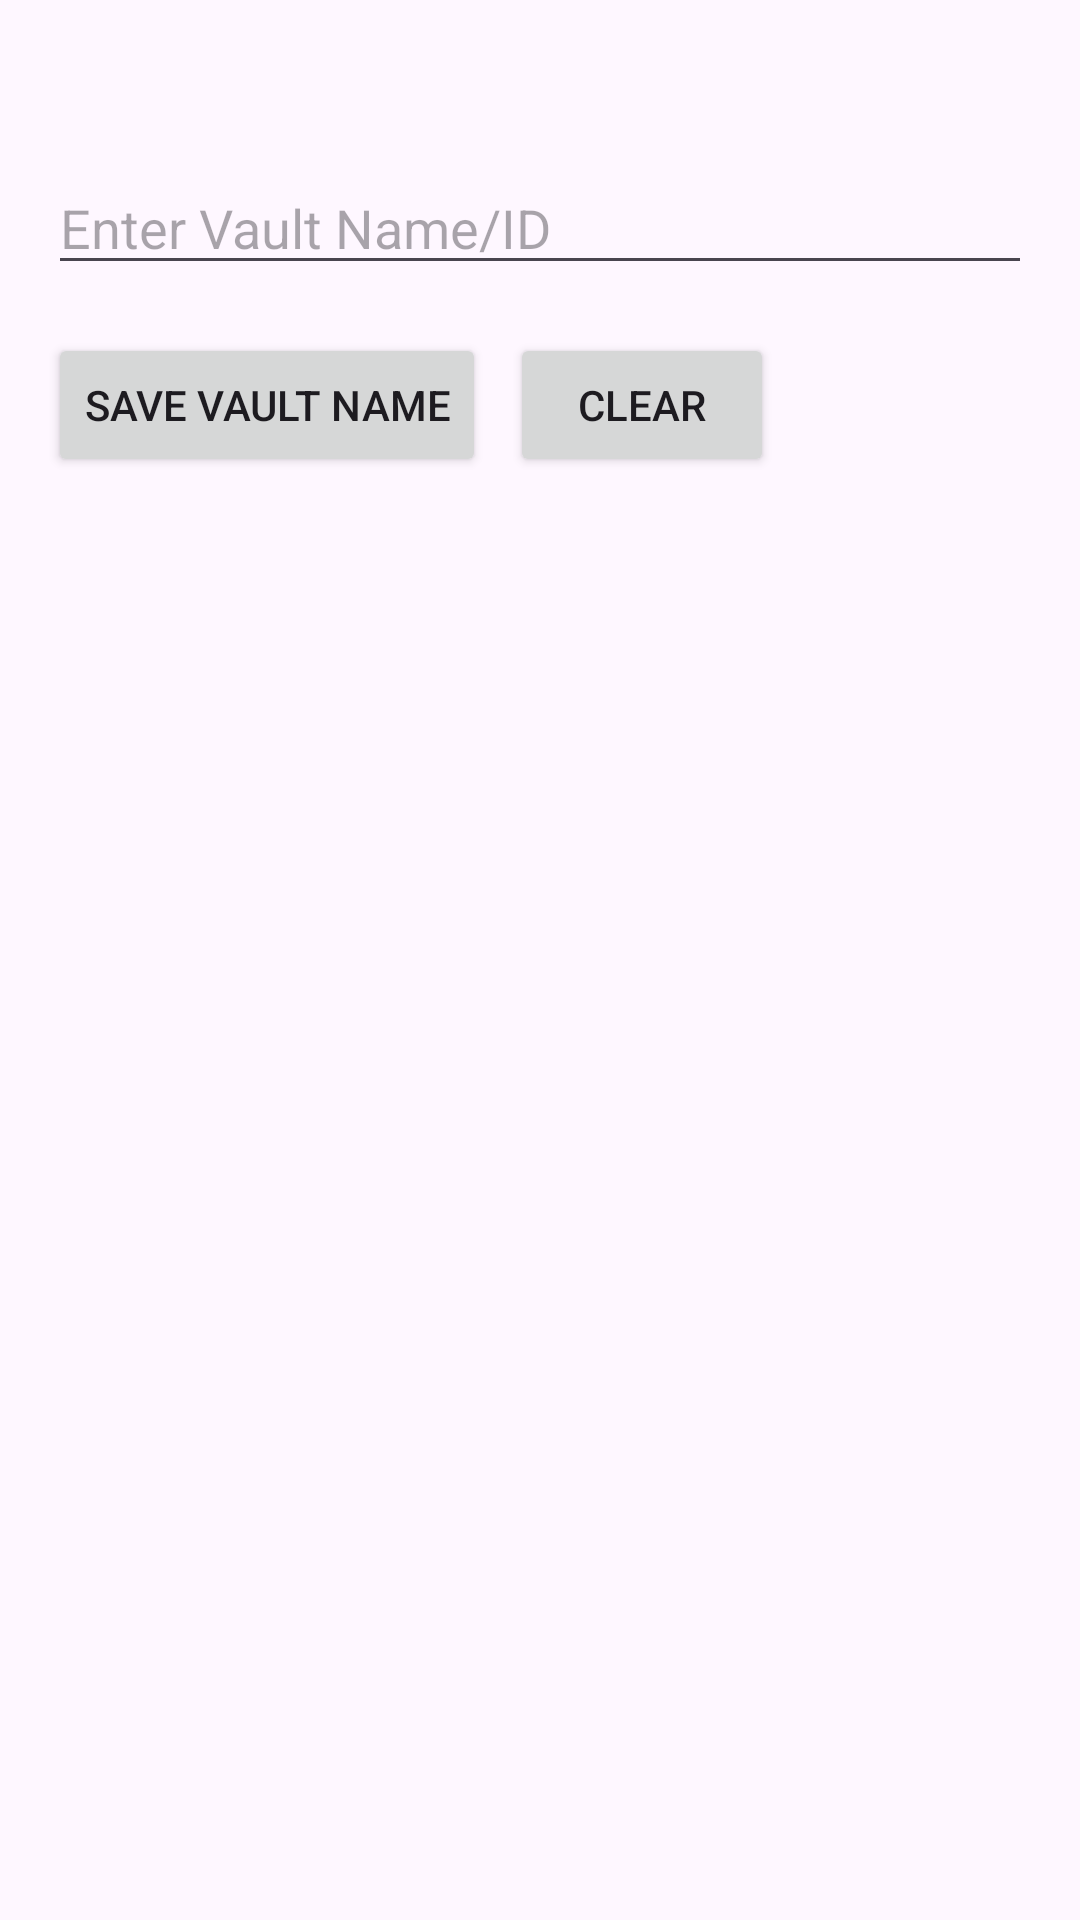

This screen was rendered from an Android layout file. Write that file and the resources it references.
<!-- AndroidManifest.xml: application theme Theme.ObsidianWidget -->
<!-- res/layout/activity_main.xml -->
<?xml version="1.0" encoding="utf-8"?>
<LinearLayout xmlns:android="http://schemas.android.com/apk/res/android"
    android:id="@+id/main"
    android:layout_width="match_parent"
    android:layout_height="match_parent"
    android:orientation="vertical"
    android:padding="16dp">

    <TextView
        android:id="@+id/current_vault_text"
        android:layout_width="match_parent"
        android:layout_height="wrap_content"
        android:textSize="16sp"
        android:padding="8dp" />

    <EditText
        android:id="@+id/vault_name_input"
        android:layout_width="match_parent"
        android:layout_height="wrap_content"
        android:hint="Enter Vault Name/ID"
        android:inputType="text" />

    <LinearLayout
        android:layout_width="match_parent"
        android:layout_height="wrap_content"
        android:orientation="horizontal"
        android:layout_marginTop="16dp">

        <Button
            android:id="@+id/save_button"
            android:layout_width="wrap_content"
            android:layout_height="wrap_content"
            android:layout_marginEnd="8dp"
            android:text="Save Vault Name" />

        <Button
            android:id="@+id/clear_button"
            android:layout_width="wrap_content"
            android:layout_height="wrap_content"
            android:text="Clear" />
    </LinearLayout>
</LinearLayout>
<!-- resources referenced by this layout -->
<resources>
  <style name="Theme.ObsidianWidget" parent="Base.Theme.ObsidianWidget">
  
      </style>
  <style name="Base.Theme.ObsidianWidget" parent="Theme.Material3.DayNight.NoActionBar">
  
      </style>
</resources>
